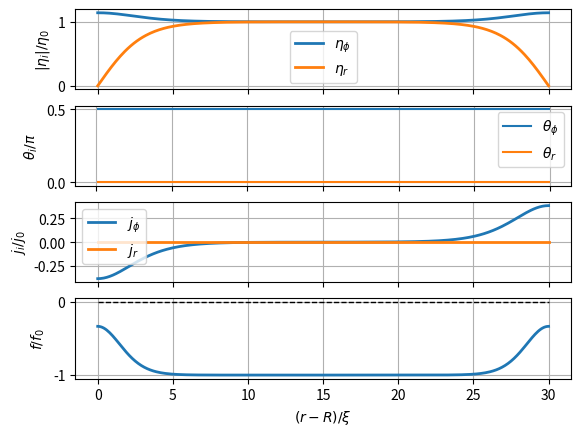

Write Python code to recreate this figure.
import matplotlib.pyplot as plt
import numpy as np
from scipy import integrate, optimize


def boundary_cond(eta1, eta2, BC):
    if BC:
        eta1[0] = eta1[1]
        eta1[-1] = eta1[-2]
        eta2[0] = 0
        eta2[-1] = 0
    else:
        eta1[0] = 0
        eta1[-1] = 0
        eta2[0] = 0
        eta2[-1] = 0
    return eta1, eta2


def GL(u, h, n, r, BC):
    eta1 = u[0, :] + u[1, :] * 1j
    eta2 = u[2, :] + u[3, :] * 1j

    eta1, eta2 = boundary_cond(eta1, eta2, BC)

    ees = eta1 * np.conj(eta1) + eta2 * np.conj(eta2)
    ee = eta1**2 + eta2**2

    de1 = np.gradient(eta1, h)
    de2 = np.gradient(eta2, h)

    G1 = (
        -eta1
        + 0.5 * ees * eta1
        + 0.25 * ee * np.conj(eta1)
        + (1 + 3 * n**2) * eta1 / r**2
        - 4 * 1j * n * eta2 / r**2
        - (de1 / r + 2 * 1j * n * de2 / r)
    )
    G2 = (
        -eta2
        + 0.5 * ees * eta2
        + 0.25 * ee * np.conj(eta2)
        + (3 + n**2) * eta2 / r**2
        + 4 * 1j * n * eta1 / r**2
        - (3 * de2 / r + 2 * 1j * n * de1 / r)
    )
    G1[1:-1] -= np.diff(eta1, n=2) / h**2
    G2[1:-1] -= 3 * np.diff(eta2, n=2) / h**2

    G1[0] = 0
    G1[-1] = 0
    G2[0] = 0
    G2[-1] = 0

    G = np.array([G1.real, G1.imag, G2.real, G2.imag])
    return G


def calc_j_f_L(eta1, eta2, dtheta, r, h):
    ees = eta1 * np.conj(eta1) + eta2 * np.conj(eta2)
    ee = eta1**2 + eta2**2

    de1 = np.gradient(eta1, h)
    de2 = np.gradient(eta2, h)

    d1 = 1j * dtheta / r
    dd1 = -(dtheta**2) / r**2

    f = (
        -ees
        + 0.25 * ees**2
        + 0.125 * ee * np.conj(ee)
        - ees * dd1
        + de1 * np.conj(de1)
        + 3 * de2 * np.conj(de2)
        - 2 * eta1 * np.conj(eta1) * dd1
        + d1
        * (
            eta1 * np.conj(de2)
            + eta2 * np.conj(de1)
            - np.conj(eta1) * de2
            - np.conj(eta2) * de1
        )
    )

    f += 2 / r * (
        3 * np.conj(eta2) * eta1 * d1
        - np.conj(eta1) * eta2 * d1
        + np.conj(eta2) * de2
        - np.conj(eta1) * de1
    ).real + 1 / r**2 * (
        ees + 2 * eta2 * np.conj(eta2)
    )  # extra terms besides the terms in Cartesian basis

    F = integrate.trapezoid(r * f, dx=h) * 2 * np.pi

    j1_phi = (
        3 * np.conj(eta1) * eta1 * d1
        + np.conj(eta2) * eta2 * d1
        + 4 * np.conj(eta1) * eta2 / r
    )

    j1_r = np.conj(eta2) * de1 + np.conj(eta1) * de2

    j1 = (
        3 * np.conj(eta1) * eta1 * d1
        + np.conj(eta2) * eta2 * d1
        + np.conj(eta2) * de1
        + np.conj(eta1) * de2
        + 4 * np.conj(eta1) * eta2 / r
    )

    j2 = (
        3 * np.conj(eta2) * de2
        + np.conj(eta1) * de1
        + np.conj(eta1) * eta2 * d1
        + np.conj(eta2) * eta1 * d1
    )

    l = r * j1.imag

    L = integrate.trapezoid(r * l, dx=h) * 2 * np.pi  # in unit of

    L_phi = integrate.trapezoid(r**2 * j1_phi.imag, dx=h) * 2 * np.pi

    L_r = integrate.trapezoid(r**2 * j1_r.imag, dx=h) * 2 * np.pi

    return j1, j2, f, F, l, L, L_phi, L_r


def plot_results(eta1, eta2, j1, j2, f, r, dtheta):
    plt.figure()

    plt.subplot(411)
    plt.plot(r, np.abs(eta1), "-", lw=2, label=r"$\eta_\phi$")
    plt.plot(r, np.abs(eta2), "-", lw=2, label=r"$\eta_r$")
    plt.ylabel(r"$|\eta_i|/\eta_0$")
    plt.legend()
    plt.grid()
    frame1 = plt.gca()
    frame1.axes.xaxis.set_ticklabels([])
    # plt.title(r'$\partial_\phi\theta=$' + str(dtheta) + r', $\phi=0$')

    plt.subplot(412)
    plt.plot(r[1:-1], (np.angle(eta1[1:-1])) / np.pi, label=r"$\theta_\phi$")
    plt.plot(r[1:-1], (np.angle(eta2[1:-1])) / np.pi, label=r"$\theta_r$")
    plt.ylabel(r"$\theta_i/\pi$")
    plt.legend()
    plt.grid()
    frame2 = plt.gca()
    frame2.axes.xaxis.set_ticklabels([])

    plt.subplot(413)
    plt.plot(r, j1.imag, "-", lw=2, label=r"$j_\phi$")
    plt.plot(r, j2.imag, "-", lw=2, label=r"$j_r$")
    plt.ylabel(r"$j_i/j_0$")
    plt.legend()
    plt.grid()
    frame3 = plt.gca()
    frame3.axes.xaxis.set_ticklabels([])

    plt.subplot(414)
    plt.plot(r - R0, f.real, "-", lw=2)
    plt.plot(r - R0, np.zeros_like(r), "--k", lw=1)
    plt.ylabel(r"$f/f_0$")
    plt.xlabel(r"$(r-R)/\xi$")
    plt.grid()

    plt.show()
    return


############################### Input
nr = 301  # number of grid points along radial direction
R0 = 1e6  # inner radius of the annulus
dtheta = 1  # 0.35*R0 # d(theta)/d(phi) which should be an integer(winding number) # n=1 is the ground state!!!!! i.e. dtheta=1
h = 0.1  # step size
tol = 1e-10
BC = True  # True = minimal pair-breaking, False = maximal pair-breaking

############################### calculate parameters
D = (nr - 1) * h  # width of the annulus
r = R0 + np.linspace(0, D, nr)  # radial coordinates r
V1 = np.pi * R0**2
V2 = np.pi * (R0 + D) ** 2

############################### initial guess
eta0 = np.array(
    [1j * np.ones_like(r), np.tanh(D / 2 - np.abs(r - R0 - D / 2))], dtype=complex
)  # chiral phase p+ip
# eta0 = np.array([1j*np.tanh(r-R0-D/2), np.tanh(D/2-np.abs(r-R0-D/2))], dtype=complex)   # pr-ip_phi | pr+ip_phi
# eta0 = np.array([-1j*np.tanh(r-R0-D/2), np.tanh(D/2-np.abs(r-R0-D/2))], dtype=complex)   # pr+ip_phi | pr-ip_phi
# eta0 = np.array([1j*np.ones_like(r-R0-D/2), -np.tanh(r-R0-D/2)], dtype=complex)   # pr+ip_phi | -pr+ip_phi
# eta0 = np.array([1j*np.ones_like(r-R0-D/2), np.tanh(r-R0-D/2)], dtype=complex)   # -pr+ip_phi | pr+ip_phi
# eta0 = np.array([1j*np.ones_like(r), np.zeros_like(r)], dtype=complex)   # polar

############################### solve GL
u0 = np.array([eta0[0, :].real, eta0[0, :].imag, eta0[1, :].real, eta0[1, :].imag])
sol = optimize.root(
    GL,
    u0,
    args=(h, dtheta, r, BC),
    method="krylov",
    options={"disp": True, "xatol": tol},
)
u = sol.x

eta1 = u[0, :] + u[1, :] * 1j  # eta_phi
eta2 = u[2, :] + u[3, :] * 1j  # eta_r

############################ set boundary values of order parameters
eta1, eta2 = boundary_cond(eta1, eta2, BC)

############################ calculate mass current, free energy and angular momentum
j1, j2, f, F, l, L, L_phi, L_r = calc_j_f_L(eta1, eta2, dtheta, r, h)
print("average Free Energy density=", F / (V2 - V1))
print("Angular momentum L =", L / (V2 - V1))
print("Angular momentum L_phi =", L_phi / (V2 - V1))
print("Angular momentum L_r =", L_r / (V2 - V1))

############################ plot results
plot_results(eta1, eta2, j1, j2, f, r, dtheta)
